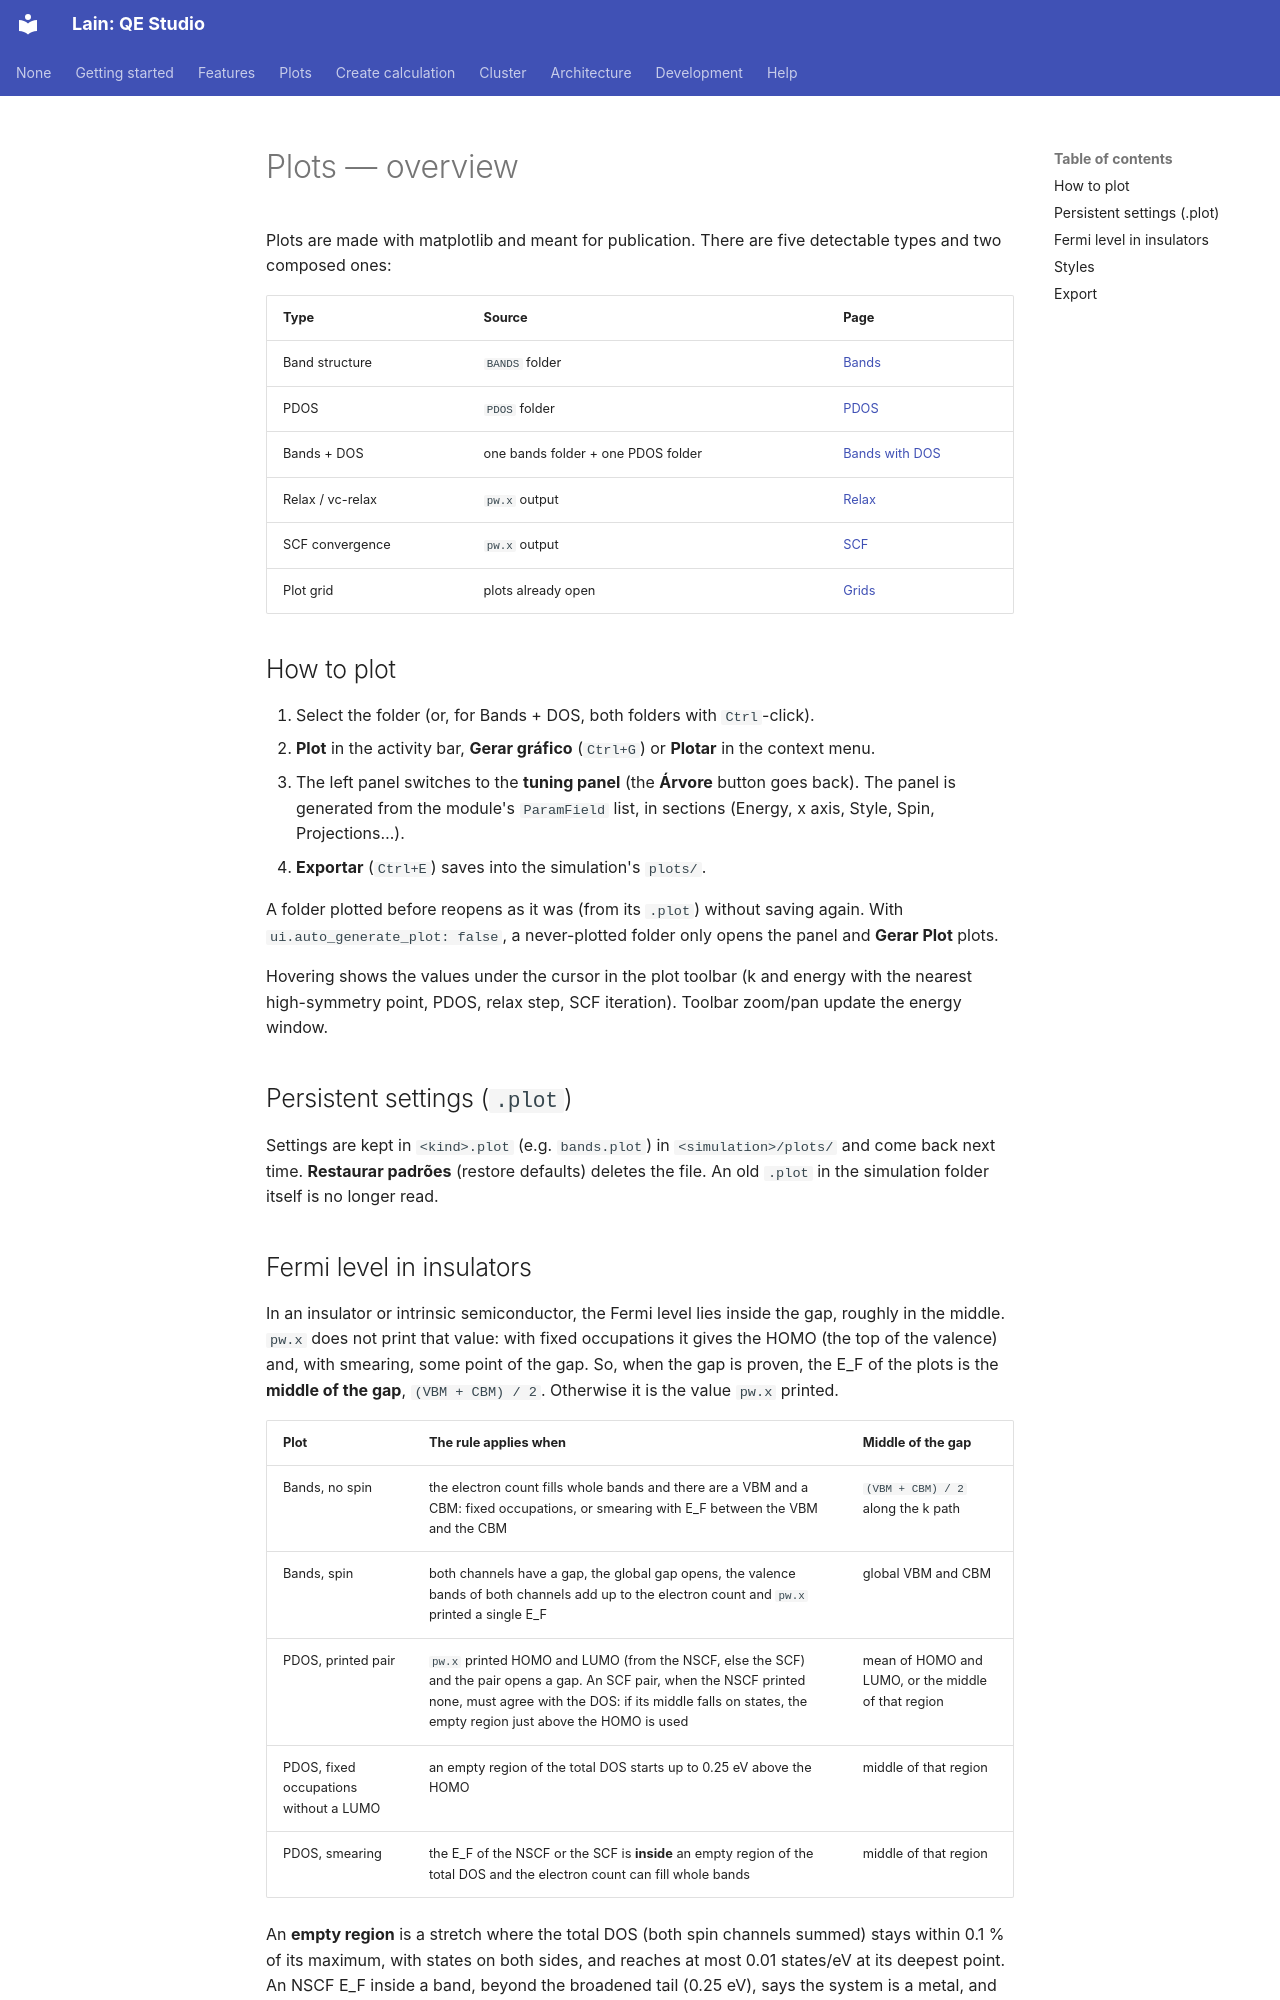

repository: Mariano17omega/Lain · page: en/plots/index.html · generator: mkdocs

# Plots — overview

Plots are made with matplotlib and meant for publication. There are five detectable types and two composed ones:

| Type | Source | Page |
|---|---|---|
| Band structure | `BANDS` folder | [Bands](bands.md) |
| PDOS | `PDOS` folder | [PDOS](pdos.md) |
| Bands + DOS | one bands folder + one PDOS folder | [Bands with DOS](bands-dos.md) |
| Relax / vc-relax | `pw.x` output | [Relax](relax.md) |
| SCF convergence | `pw.x` output | [SCF](scf.md) |
| Plot grid | plots already open | [Grids](grids.md) |

## How to plot

1. Select the folder (or, for Bands + DOS, both folders with `Ctrl`-click).
2. **Plot** in the activity bar, **Gerar gráfico** (`Ctrl+G`) or **Plotar** in the context menu.
3. The left panel switches to the **tuning panel** (the **Árvore** button goes back). The panel is generated from the
   module's `ParamField` list, in sections (Energy, x axis, Style, Spin, Projections…).
4. **Exportar** (`Ctrl+E`) saves into the simulation's `plots/`.

A folder plotted before reopens as it was (from its `.plot`) without saving again. With
`ui.auto_generate_plot: false`, a never-plotted folder only opens the panel and **Gerar Plot** plots.

Hovering shows the values under the cursor in the plot toolbar (k and energy with the nearest high-symmetry point,
PDOS, relax step, SCF iteration). Toolbar zoom/pan update the energy window.

## Persistent settings (`.plot`)

Settings are kept in `<kind>.plot` (e.g. `bands.plot`) in `<simulation>/plots/` and come back next time.
**Restaurar padrões** (restore defaults) deletes the file. An old `.plot` in the simulation folder itself is no longer
read.
